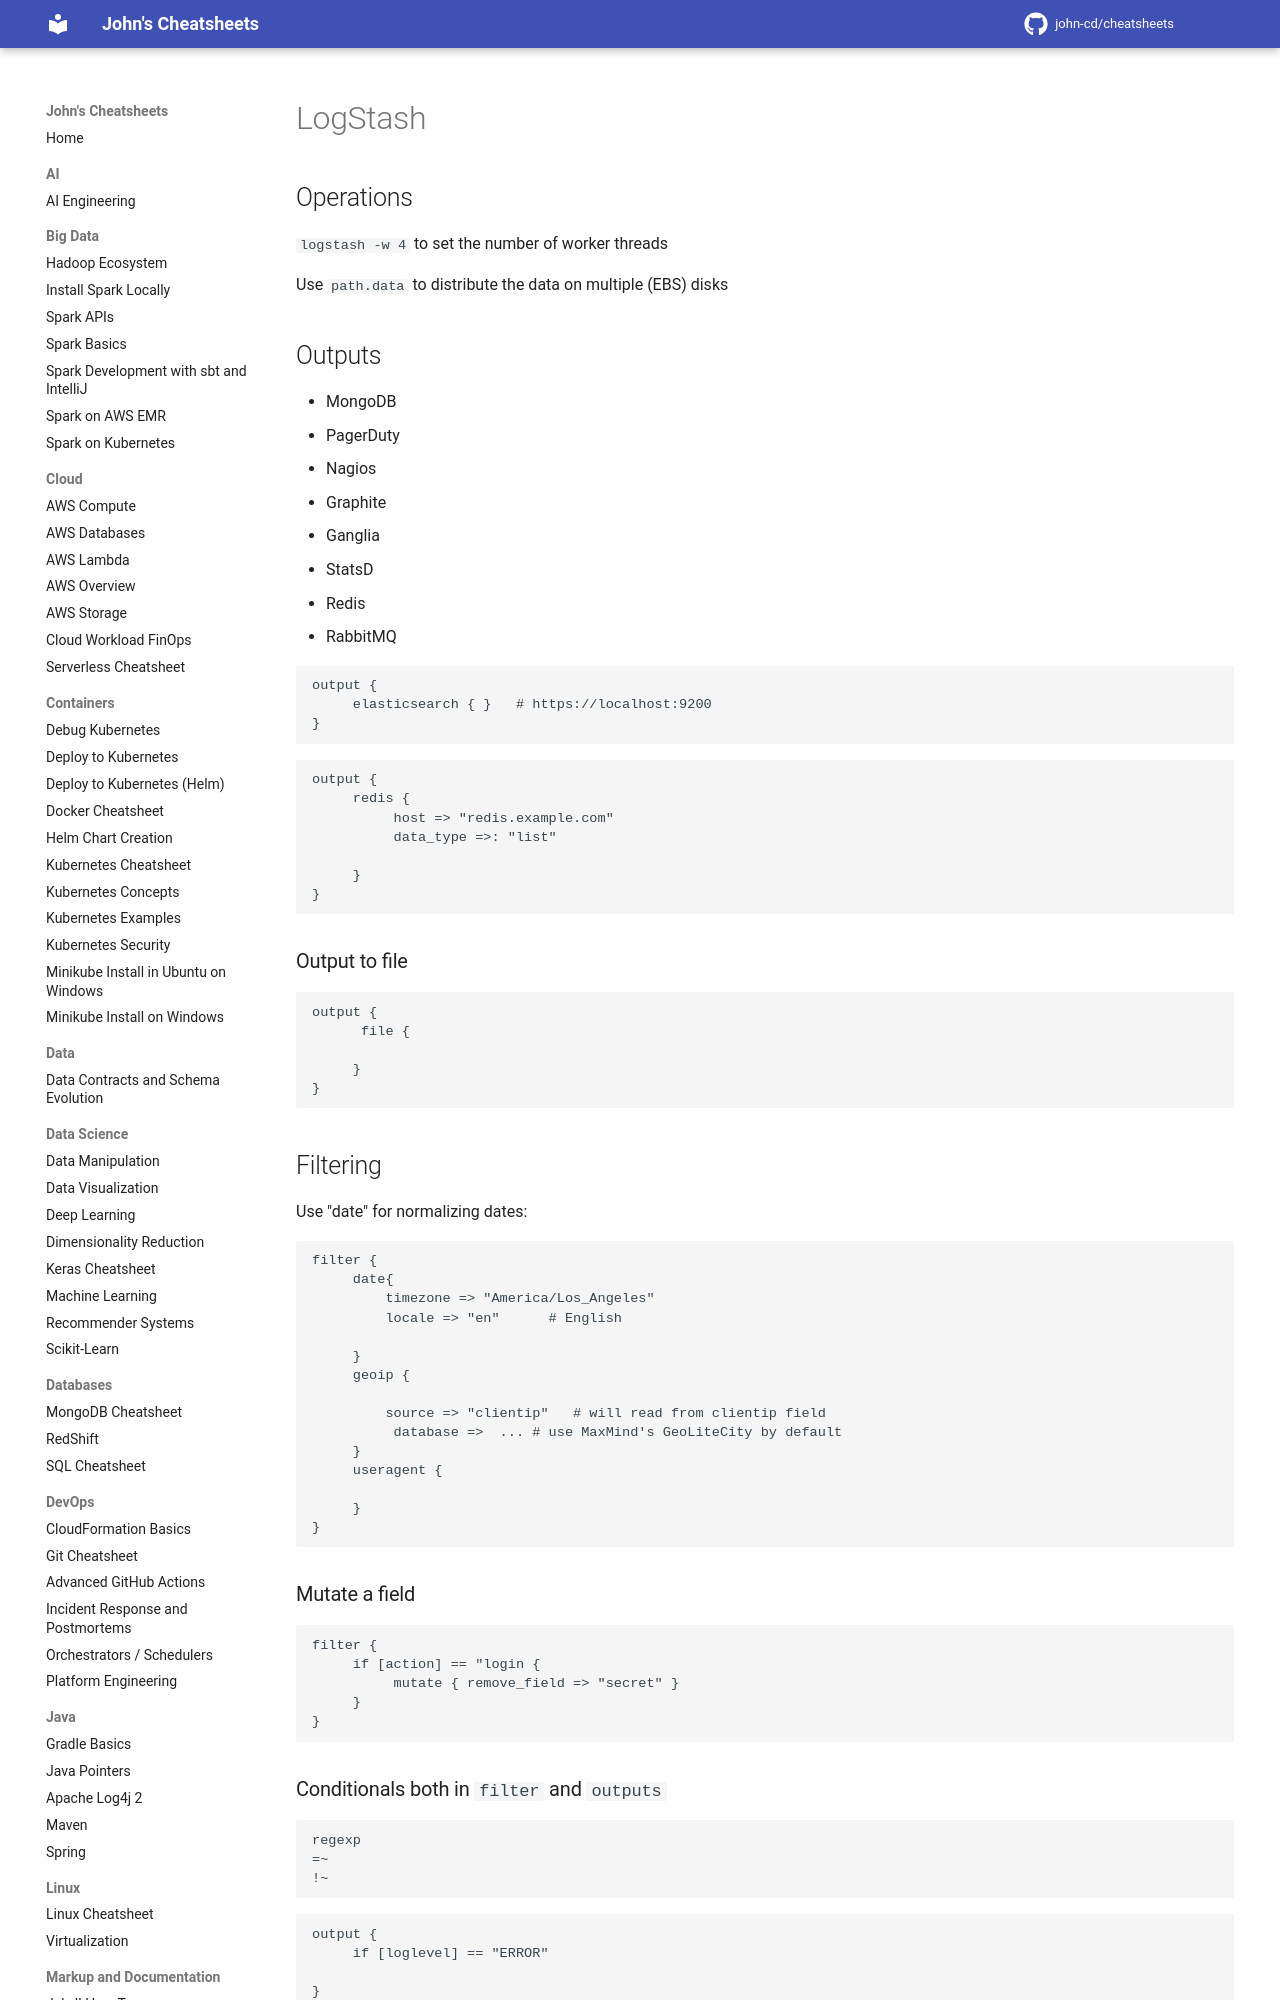

repository: john-cd/cheatsheets · page: Search/Logstash/index.html · generator: mkdocs

<!-- TODO Reviewed ??-??-2026 -->

# LogStash

## Operations

`logstash -w 4` to set the number of worker threads

Use `path.data` to distribute the data on multiple (EBS) disks

## Outputs

- MongoDB
- PagerDuty
- Nagios
- Graphite
- Ganglia
- StatsD
- Redis
- RabbitMQ

```txt
output {
     elasticsearch { }   # https://localhost:9200
}
```

```txt
output {
     redis {
          host => "redis.example.com"
          data_type =>: "list"

     }
}
```

### Output to file

```txt
output {
      file {

     }
}
```

## Filtering

Use "date" for normalizing dates:

```txt
filter {
     date{
         timezone => "America/Los_Angeles"
         locale => "en"      # English

     }
     geoip {

         source => "clientip"   # will read from clientip field
          database =>  ... # use MaxMind's GeoLiteCity by default
     }
     useragent {

     }
}
```
